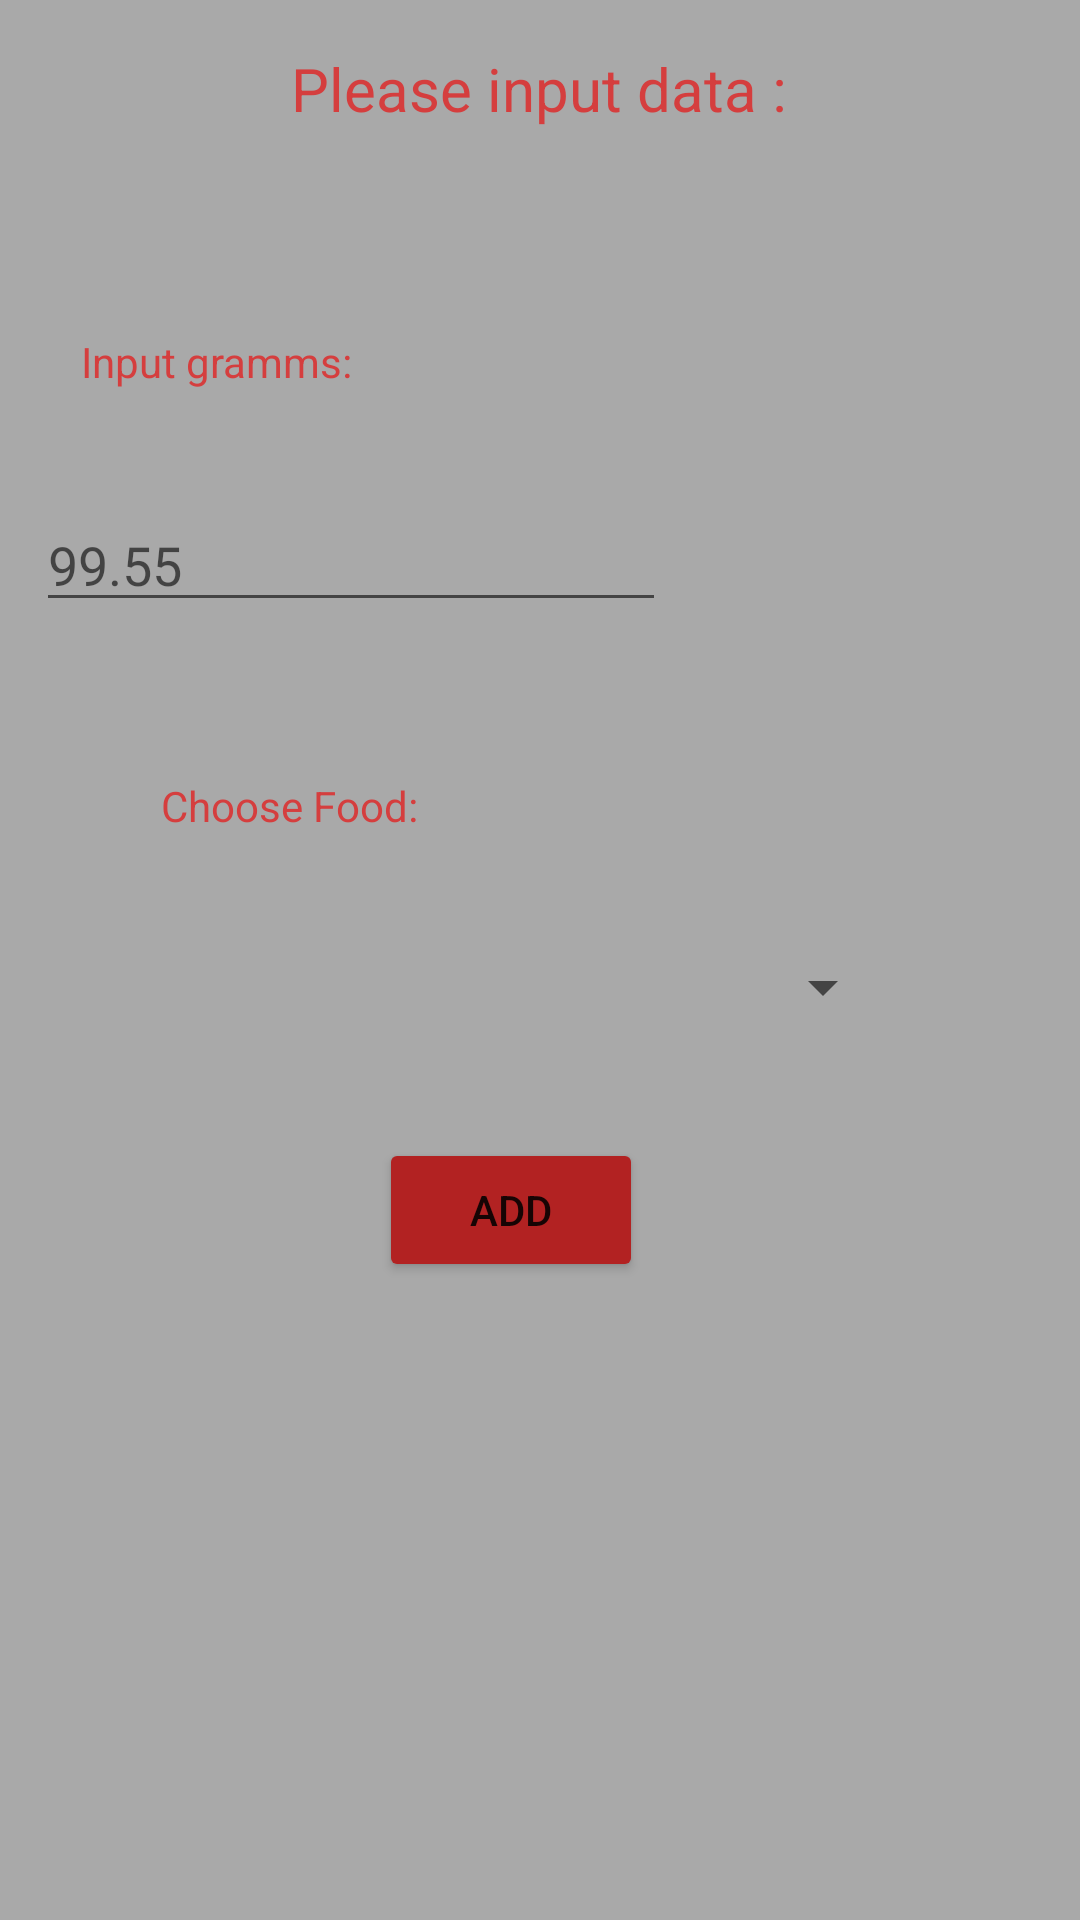

The Android layout XML behind this screen, and the referenced resources:
<!-- AndroidManifest.xml: application theme Theme.Fitness -->
<!-- res/layout/activity_dinnner.xml -->
<?xml version="1.0" encoding="utf-8"?>
<androidx.constraintlayout.widget.ConstraintLayout xmlns:android="http://schemas.android.com/apk/res/android"
    xmlns:app="http://schemas.android.com/apk/res-auto"
    xmlns:tools="http://schemas.android.com/tools"
    android:layout_width="match_parent"
    android:layout_height="match_parent"
    tools:context=".controller.DinnerActivity"
    tools:ignore="ExtraText"
    android:background="#A9A9A9">

    <TextView
        android:id="@+id/textView35"
        android:layout_width="wrap_content"
        android:layout_height="wrap_content"
        android:layout_marginTop="16dp"
        android:text="Please input data :"
        android:textSize="20sp"
        app:layout_constraintEnd_toEndOf="parent"
        app:layout_constraintHorizontal_bias="0.498"
        app:layout_constraintStart_toStartOf="parent"
        app:layout_constraintTop_toTopOf="parent"
        android:textColor="#D53E3E"/>


    <TextView
        android:id="@+id/show_calories_dinner"
        android:layout_width="wrap_content"
        android:layout_height="wrap_content"
        android:textAlignment="center"
        android:textColor="#000000"
        android:textSize="16sp"
        android:textStyle="bold"
        app:layout_constraintBottom_toBottomOf="parent"
        app:layout_constraintEnd_toEndOf="parent"
        app:layout_constraintHorizontal_bias="0.182"
        app:layout_constraintStart_toStartOf="parent"
        app:layout_constraintTop_toBottomOf="@+id/add_dinner"
        app:layout_constraintVertical_bias="0.194" />

    <TextView
        android:id="@+id/textView36"
        android:layout_width="wrap_content"
        android:layout_height="wrap_content"
        android:layout_marginTop="216dp"
        android:text="Choose Food:"
        android:textColor="#D53E3E"
        app:layout_constraintEnd_toEndOf="parent"
        app:layout_constraintHorizontal_bias="0.196"
        app:layout_constraintStart_toStartOf="parent"
        app:layout_constraintTop_toBottomOf="@+id/textView35" />

    <TextView
        android:id="@+id/textView37"
        android:layout_width="wrap_content"
        android:layout_height="wrap_content"
        android:layout_marginTop="68dp"
        android:text="Input gramms:"
        app:layout_constraintEnd_toEndOf="parent"
        app:layout_constraintHorizontal_bias="0.1"
        app:layout_constraintStart_toStartOf="parent"
        app:layout_constraintTop_toBottomOf="@+id/textView35"
        android:textColor="#D53E3E"/>


    <EditText
        android:id="@+id/gramms_dinner"
        android:layout_width="wrap_content"
        android:layout_height="wrap_content"
        android:layout_marginTop="36dp"
        android:ems="10"
        android:hint="99.55"
        android:inputType="numberDecimal"
        android:textColor="#000000"
        app:layout_constraintEnd_toEndOf="parent"
        app:layout_constraintHorizontal_bias="0.079"
        app:layout_constraintStart_toStartOf="parent"
        app:layout_constraintTop_toBottomOf="@+id/textView37"
        tools:ignore="TouchTargetSizeCheck,TextContrastCheck" />

    <Button
        android:id="@+id/add_dinner"
        android:layout_width="wrap_content"
        android:layout_height="wrap_content"
        android:layout_marginTop="172dp"
        android:backgroundTint="#B22222"
        android:text="Add"
        app:layout_constraintEnd_toEndOf="parent"
        app:layout_constraintHorizontal_bias="0.464"
        app:layout_constraintStart_toStartOf="parent"
        app:layout_constraintTop_toBottomOf="@+id/gramms_dinner" />

    <Spinner
        android:id="@+id/spinner_dinner"
        android:layout_width="289dp"
        android:layout_height="35dp"
        app:layout_constraintBottom_toTopOf="@+id/add_dinner"
        app:layout_constraintEnd_toEndOf="parent"
        app:layout_constraintHorizontal_bias="0.131"
        app:layout_constraintStart_toStartOf="parent"
        app:layout_constraintTop_toBottomOf="@+id/textView36"
        app:layout_constraintVertical_bias="0.507"
        tools:ignore="MissingConstraints,TouchTargetSizeCheck,SpeakableTextPresentCheck" />

</androidx.constraintlayout.widget.ConstraintLayout>
<!-- resources referenced by this layout -->
<resources>
  <style name="Theme.Fitness" parent="Theme.MaterialComponents.DayNight.DarkActionBar">
          
          <item name="colorPrimary">#B22222</item>
          <item name="colorPrimaryVariant">#B22222</item>
          <item name="colorOnPrimary">@color/white</item>
          
          <item name="colorSecondary">@color/teal_200</item>
          <item name="colorSecondaryVariant">@color/teal_700</item>
          <item name="colorOnSecondary">@color/black</item>
          
          <item name="android:statusBarColor">?attr/colorPrimaryVariant</item>
          
      </style>
  <!-- not gathered from this repository: default colours our renderer supplied (Android Studio template values) -->
  <color name="teal_200">#FF03DAC5</color>
  <color name="teal_700">#FF018786</color>
  <color name="black">#FF000000</color>
  <color name="white">#FFFFFFFF</color>
</resources>
